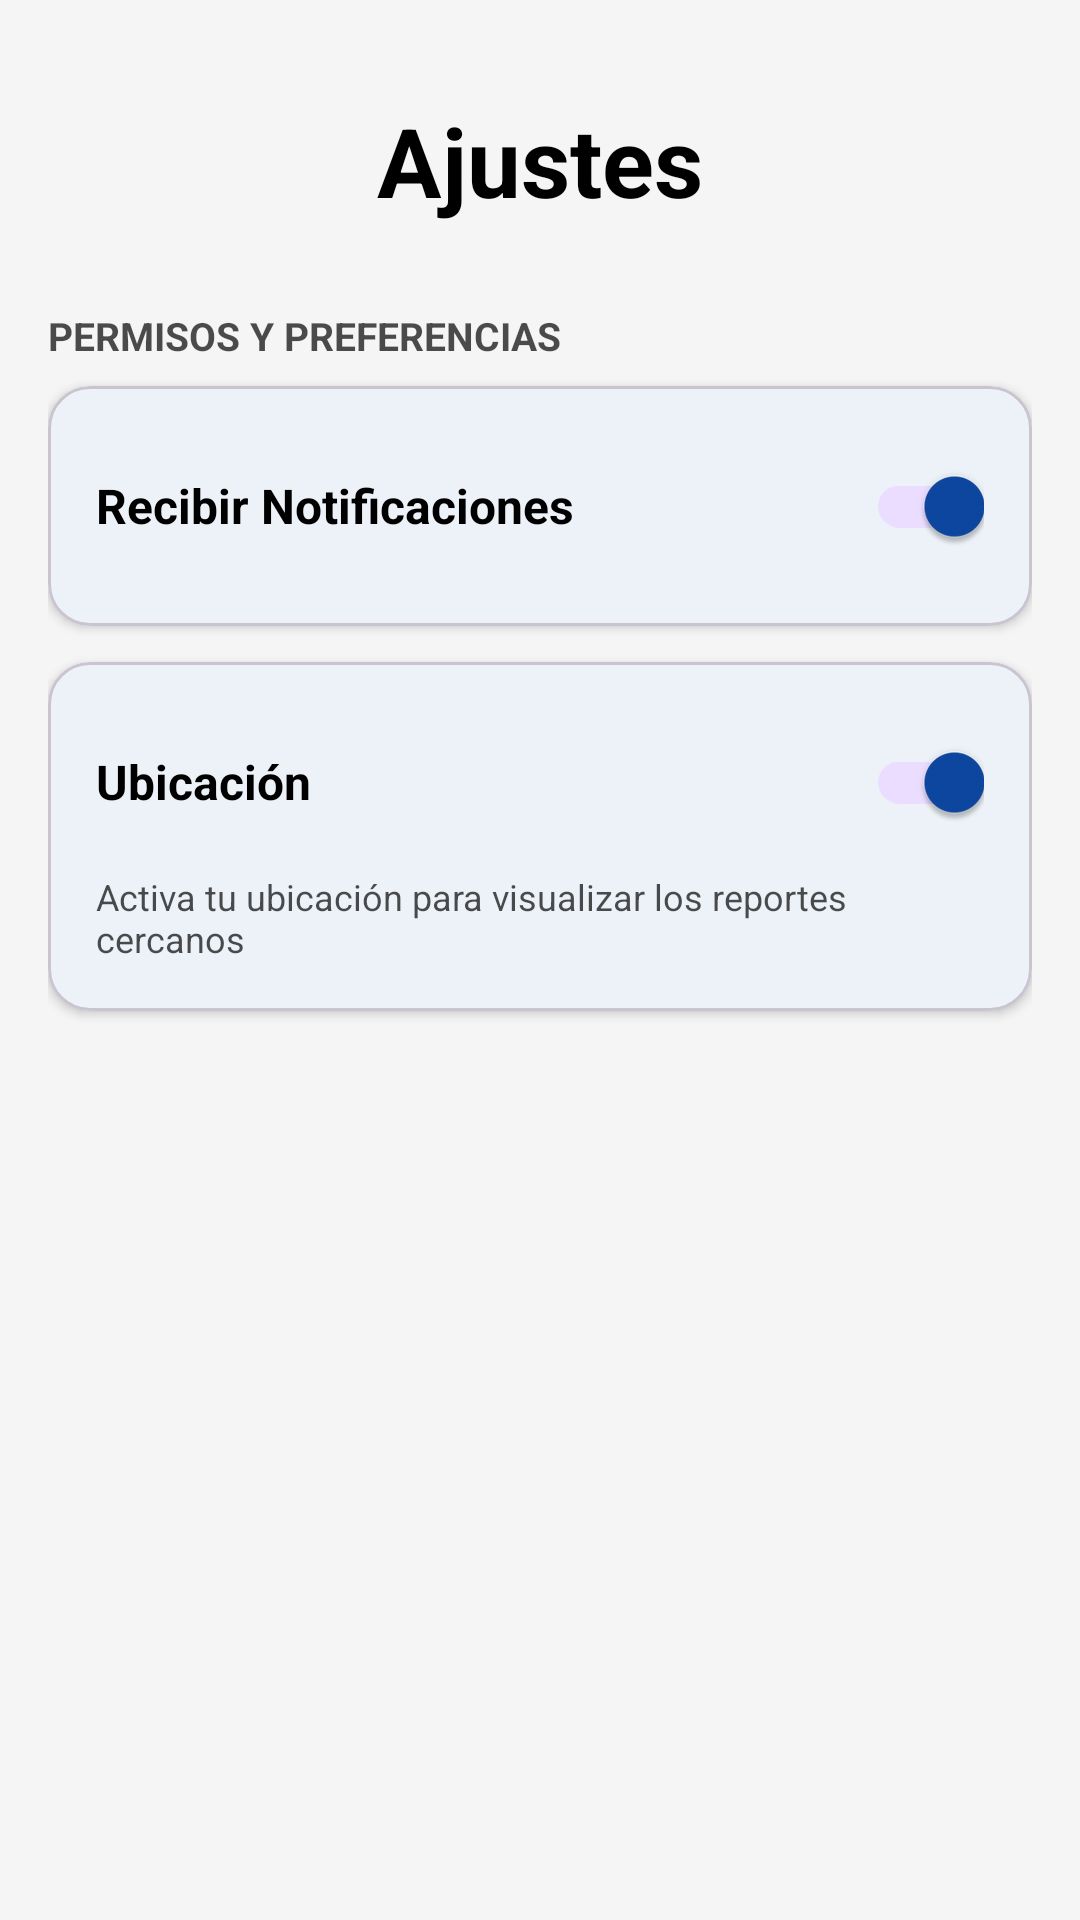

Here is an Android app screen rendered from its layout file. Give the layout XML and the strings, colors and styles it references.
<!-- AndroidManifest.xml: application theme Theme.SeguridadCiudadana -->
<!-- res/layout/fragment_config.xml -->
<?xml version="1.0" encoding="utf-8"?>
<androidx.core.widget.NestedScrollView xmlns:android="http://schemas.android.com/apk/res/android"
    xmlns:app="http://schemas.android.com/apk/res-auto"
    xmlns:tools="http://schemas.android.com/tools"
    android:layout_width="match_parent"
    android:layout_height="match_parent"
    android:background="?attr/android:colorBackground"
    tools:context=".Configuraciones.ConfigFragment">

    <LinearLayout
        android:layout_width="match_parent"
        android:layout_height="wrap_content"
        android:orientation="vertical"
        android:paddingHorizontal="16dp"
        android:paddingBottom="32dp">

        <TextView
            android:id="@+id/txtTituloConfiguracion"
            android:layout_width="wrap_content"
            android:layout_height="wrap_content"
            android:layout_gravity="center_horizontal"
            android:layout_marginTop="32dp"
            android:layout_marginBottom="28dp"
            android:text="Ajustes"
            android:textColor="?attr/android:textColorPrimary"
            android:textSize="32sp"
            android:textStyle="bold" />

        <TextView
            android:layout_width="match_parent"
            android:layout_height="wrap_content"
            android:text="PERMISOS Y PREFERENCIAS"
            android:textColor="?attr/colorOnSurface"
            android:alpha="0.7"
            android:textSize="13sp"
            android:layout_marginBottom="8dp"
            android:textStyle="bold" />

        <com.google.android.material.card.MaterialCardView
            android:id="@+id/cardNotificaciones"
            android:layout_width="match_parent"
            android:layout_height="wrap_content"
            android:layout_marginBottom="12dp"
            app:cardBackgroundColor="?attr/colorSurface"
            app:cardCornerRadius="14dp"
            app:cardElevation="2dp">

            <LinearLayout
                android:layout_width="match_parent"
                android:layout_height="wrap_content"
                android:orientation="horizontal"
                android:gravity="center_vertical"
                android:padding="16dp">

                <TextView
                    android:id="@+id/tvNotificacionesTitulo"
                    android:layout_width="0dp"
                    android:layout_height="wrap_content"
                    android:layout_weight="1"
                    android:text="Recibir Notificaciones"
                    android:textColor="?attr/colorOnSurface"
                    android:textSize="16sp"
                    android:textStyle="bold" />

                <com.google.android.material.switchmaterial.SwitchMaterial
                    android:id="@+id/switchNotificaciones"
                    android:layout_width="wrap_content"
                    android:layout_height="wrap_content"
                    android:checked="true" />
            </LinearLayout>
        </com.google.android.material.card.MaterialCardView>

        <com.google.android.material.card.MaterialCardView
            android:id="@+id/cardUbicacion"
            android:layout_width="match_parent"
            android:layout_height="wrap_content"
            android:layout_marginBottom="12dp"
            app:cardBackgroundColor="?attr/colorSurface"
            app:cardCornerRadius="14dp"
            app:cardElevation="2dp">

            <LinearLayout
                android:layout_width="match_parent"
                android:layout_height="wrap_content"
                android:orientation="vertical"
                android:padding="16dp">

                <LinearLayout
                    android:layout_width="match_parent"
                    android:layout_height="wrap_content"
                    android:orientation="horizontal"
                    android:gravity="center_vertical">

                    <TextView
                        android:id="@+id/tvUbicacionTitulo"
                        android:layout_width="0dp"
                        android:layout_height="wrap_content"
                        android:layout_weight="1"
                        android:text="Ubicación"
                        android:textColor="?attr/colorOnSurface"
                        android:textSize="16sp"
                        android:textStyle="bold" />

                    <com.google.android.material.switchmaterial.SwitchMaterial
                        android:id="@+id/switchUbicacion"
                        android:layout_width="wrap_content"
                        android:layout_height="wrap_content"
                        android:checked="true" />
                </LinearLayout>

                <TextView
                    android:id="@+id/tvUbicacionAyuda"
                    android:layout_width="match_parent"
                    android:layout_height="wrap_content"
                    android:layout_marginTop="6dp"
                    android:text="Activa tu ubicación para visualizar los reportes cercanos"
                    android:textColor="?attr/colorOnSurface"
                    android:alpha="0.7"
                    android:textSize="12sp" />
            </LinearLayout>
        </com.google.android.material.card.MaterialCardView>

    </LinearLayout>
</androidx.core.widget.NestedScrollView>
<!-- resources referenced by this layout -->
<resources>
  <style name="Theme.SeguridadCiudadana" parent="Base.Theme.SeguridadCiudadana" />
  <style name="Base.Theme.SeguridadCiudadana" parent="Theme.Material3.DayNight.NoActionBar">
          <item name="colorPrimary">@color/azul_oscuro</item>         <item name="colorOnPrimary">@color/blanco</item>            <item name="colorSecondary">@color/azul_claro</item>        <item name="colorOnSecondary">@color/blanco</item>          <item name="android:colorBackground">@color/background_light_gray</item> <item name="colorOnBackground">@color/negro</item>          <item name="colorSurface">@color/blanco</item>              <item name="colorOnSurface">@color/negro</item>             <item name="android:textColorPrimary">@color/negro</item>
          <item name="android:textColorSecondary">@color/gray_700</item> <item name="android:statusBarColor">@color/azul_oscuro</item>
          <item name="android:navigationBarColor">@color/azul_oscuro</item>
      </style>
  <color name="azul_oscuro">#0D47A1</color>
  <color name="blanco">#FFFFFFFF</color>
  <color name="azul_claro">#1976D2</color>
  <color name="background_light_gray">#F5F5F5</color>
  <color name="negro">#000000</color>
  <color name="gray_700">#616161</color>
</resources>
